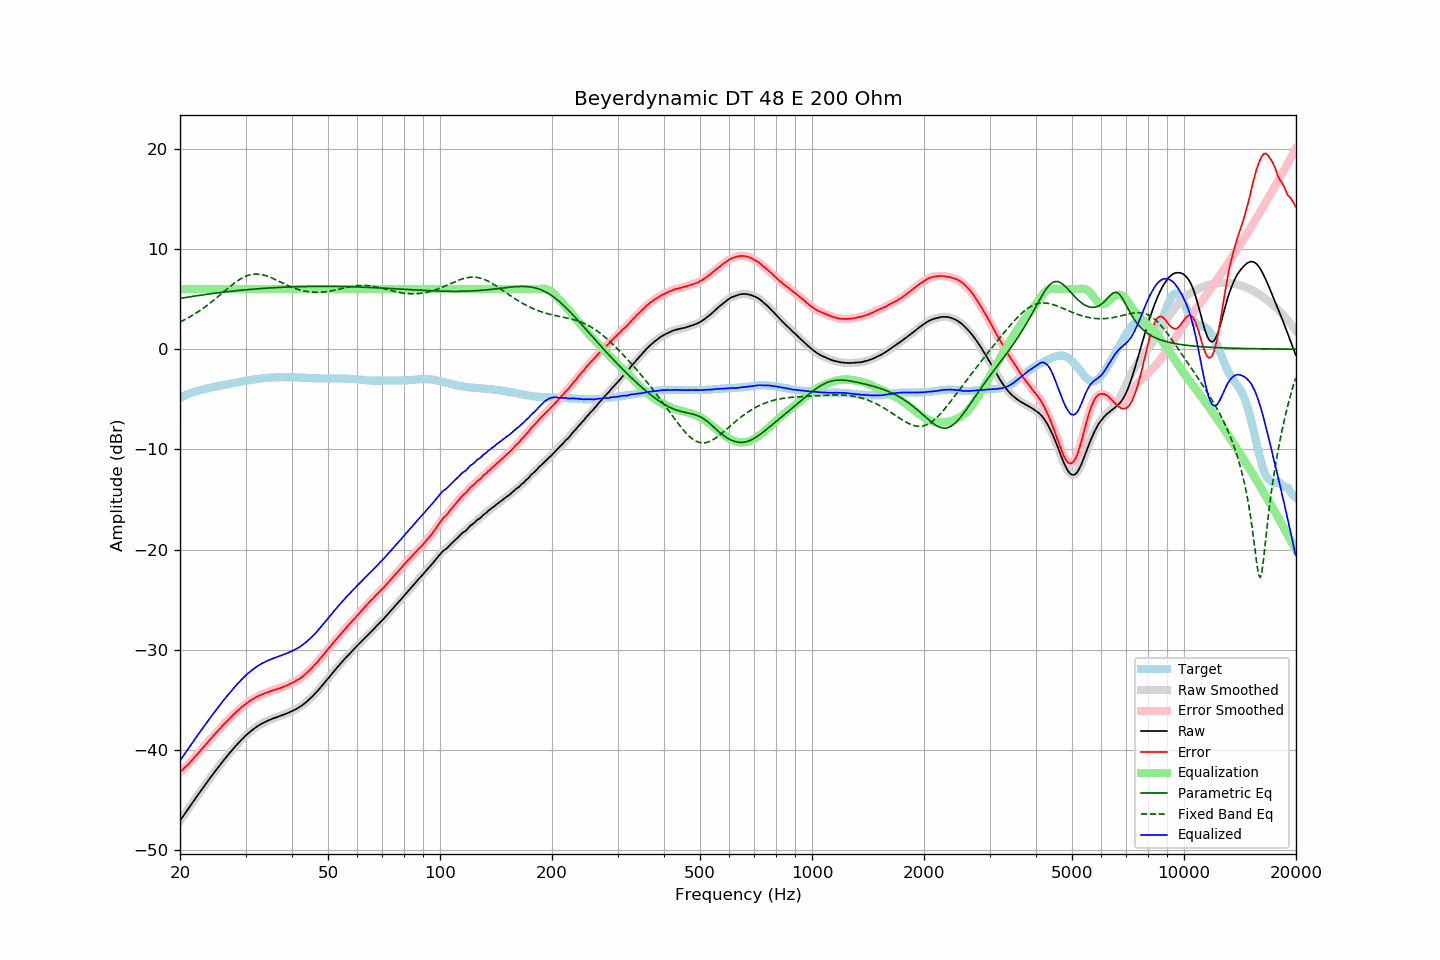

Data behind this chart, as committed beside it:
frequency, raw, error, smoothed, error_smoothed, equalization, parametric_eq, fixed_band_eq, equalized_raw, equalized_smoothed, target
20.00, -47.08, -42.21, -47.08, -42.21, 6.00, 5.07, 2.71, -41.08, -41.08, -4.87
20.20, -46.85, -42.07, -46.85, -42.06, 6.00, 5.10, 2.79, -40.85, -40.85, -4.78
20.40, -46.62, -41.92, -46.62, -41.91, 6.00, 5.12, 2.87, -40.62, -40.62, -4.70
20.61, -46.38, -41.75, -46.38, -41.76, 6.00, 5.15, 2.95, -40.38, -40.38, -4.63
20.81, -46.15, -41.61, -46.15, -41.61, 6.00, 5.18, 3.04, -40.15, -40.15, -4.54
21.02, -45.92, -41.46, -45.92, -41.45, 6.00, 5.20, 3.13, -39.92, -39.92, -4.46
21.23, -45.69, -41.29, -45.69, -41.29, 6.00, 5.23, 3.22, -39.69, -39.69, -4.40
21.44, -45.46, -41.11, -45.46, -41.11, 6.00, 5.25, 3.31, -39.46, -39.46, -4.34
21.66, -45.22, -40.93, -45.22, -40.93, 6.00, 5.28, 3.41, -39.22, -39.22, -4.29
21.87, -44.99, -40.74, -44.99, -40.75, 6.00, 5.30, 3.50, -38.99, -38.99, -4.24
22.09, -44.76, -40.56, -44.76, -40.57, 6.00, 5.33, 3.61, -38.76, -38.76, -4.19
22.31, -44.54, -40.39, -44.53, -40.39, 6.00, 5.35, 3.71, -38.54, -38.53, -4.14
22.54, -44.31, -40.21, -44.31, -40.21, 6.00, 5.37, 3.82, -38.31, -38.31, -4.11
22.76, -44.09, -40.02, -44.09, -40.02, 6.00, 5.40, 3.93, -38.09, -38.09, -4.07
22.99, -43.86, -39.82, -43.86, -39.83, 6.00, 5.42, 4.04, -37.86, -37.86, -4.04
23.22, -43.64, -39.64, -43.64, -39.64, 6.00, 5.44, 4.15, -37.64, -37.64, -4.00
23.45, -43.42, -39.46, -43.42, -39.46, 6.00, 5.47, 4.27, -37.42, -37.42, -3.96
23.69, -43.19, -39.28, -43.19, -39.28, 6.00, 5.49, 4.39, -37.19, -37.19, -3.92
23.92, -42.97, -39.09, -42.97, -39.10, 6.00, 5.51, 4.51, -36.97, -36.97, -3.88
24.16, -42.75, -38.92, -42.75, -38.92, 6.00, 5.53, 4.64, -36.75, -36.75, -3.83
24.40, -42.54, -38.74, -42.54, -38.74, 6.00, 5.55, 4.77, -36.54, -36.54, -3.80
24.65, -42.33, -38.56, -42.32, -38.56, 6.00, 5.58, 4.90, -36.33, -36.32, -3.77
24.89, -42.11, -38.37, -42.11, -38.37, 6.00, 5.60, 5.03, -36.11, -36.11, -3.74
25.14, -41.90, -38.20, -41.90, -38.20, 6.00, 5.62, 5.16, -35.90, -35.90, -3.70
25.39, -41.69, -38.02, -41.69, -38.02, 6.00, 5.64, 5.29, -35.69, -35.69, -3.67
25.65, -41.48, -37.85, -41.48, -37.84, 6.00, 5.66, 5.43, -35.48, -35.48, -3.63
25.91, -41.28, -37.67, -41.28, -37.67, 6.00, 5.68, 5.57, -35.28, -35.28, -3.61
26.16, -41.07, -37.49, -41.08, -37.50, 6.00, 5.70, 5.70, -35.07, -35.08, -3.58
26.43, -40.88, -37.34, -40.88, -37.33, 6.00, 5.72, 5.84, -34.88, -34.88, -3.54
26.69, -40.68, -37.17, -40.68, -37.17, 6.00, 5.73, 5.97, -34.68, -34.68, -3.51
26.96, -40.48, -37.00, -40.49, -37.01, 6.00, 5.75, 6.11, -34.48, -34.49, -3.48
27.23, -40.29, -36.85, -40.29, -36.84, 6.00, 5.77, 6.24, -34.29, -34.29, -3.45
27.50, -40.10, -36.69, -40.10, -36.68, 6.00, 5.79, 6.37, -34.10, -34.10, -3.42
27.77, -39.91, -36.51, -39.91, -36.52, 6.00, 5.81, 6.50, -33.91, -33.91, -3.40
28.05, -39.73, -36.37, -39.73, -36.37, 6.00, 5.82, 6.62, -33.73, -33.73, -3.36
28.33, -39.55, -36.21, -39.55, -36.22, 6.00, 5.84, 6.74, -33.55, -33.55, -3.34
28.62, -39.38, -36.07, -39.38, -36.07, 6.00, 5.86, 6.85, -33.38, -33.38, -3.31
28.90, -39.20, -35.93, -39.20, -35.93, 6.00, 5.87, 6.95, -33.20, -33.20, -3.27
29.19, -39.03, -35.78, -39.03, -35.79, 6.00, 5.89, 7.05, -33.03, -33.03, -3.25
29.48, -38.87, -35.67, -38.86, -35.65, 6.00, 5.90, 7.14, -32.87, -32.86, -3.20
29.78, -38.70, -35.52, -38.71, -35.52, 6.00, 5.92, 7.22, -32.70, -32.71, -3.18
30.08, -38.55, -35.40, -38.55, -35.40, 6.00, 5.93, 7.29, -32.55, -32.55, -3.15
30.38, -38.41, -35.29, -38.41, -35.28, 6.00, 5.95, 7.36, -32.41, -32.41, -3.12
30.68, -38.27, -35.17, -38.27, -35.17, 6.00, 5.96, 7.41, -32.27, -32.27, -3.10
30.99, -38.14, -35.06, -38.14, -35.07, 6.00, 5.98, 7.45, -32.14, -32.14, -3.08
31.30, -38.01, -34.96, -38.01, -34.97, 6.00, 5.99, 7.48, -32.01, -32.01, -3.05
31.61, -37.89, -34.87, -37.89, -34.87, 6.00, 6.00, 7.50, -31.89, -31.89, -3.02
31.93, -37.77, -34.77, -37.77, -34.77, 6.00, 6.02, 7.51, -31.77, -31.77, -3.00
32.24, -37.66, -34.68, -37.66, -34.68, 6.00, 6.03, 7.51, -31.66, -31.66, -2.98
32.57, -37.56, -34.61, -37.56, -34.60, 6.00, 6.04, 7.50, -31.56, -31.56, -2.95
32.89, -37.46, -34.53, -37.46, -34.53, 6.00, 6.05, 7.48, -31.46, -31.46, -2.92
33.22, -37.37, -34.46, -37.37, -34.47, 6.00, 6.06, 7.45, -31.37, -31.37, -2.91
33.55, -37.29, -34.40, -37.29, -34.40, 6.00, 6.08, 7.41, -31.29, -31.29, -2.89
33.89, -37.21, -34.33, -37.21, -34.34, 6.00, 6.09, 7.36, -31.21, -31.21, -2.88
34.23, -37.13, -34.28, -37.13, -34.28, 6.00, 6.10, 7.31, -31.13, -31.13, -2.85
34.57, -37.06, -34.22, -37.06, -34.22, 6.00, 6.11, 7.25, -31.06, -31.06, -2.84
34.92, -36.99, -34.16, -36.99, -34.16, 6.00, 6.12, 7.19, -30.99, -30.99, -2.83
35.27, -36.92, -34.10, -36.92, -34.10, 6.00, 6.13, 7.12, -30.92, -30.92, -2.82
35.62, -36.86, -34.04, -36.86, -34.05, 6.00, 6.14, 7.05, -30.86, -30.86, -2.82
35.97, -36.80, -33.99, -36.80, -34.00, 6.00, 6.15, 6.97, -30.80, -30.80, -2.81
... 635 more rows
